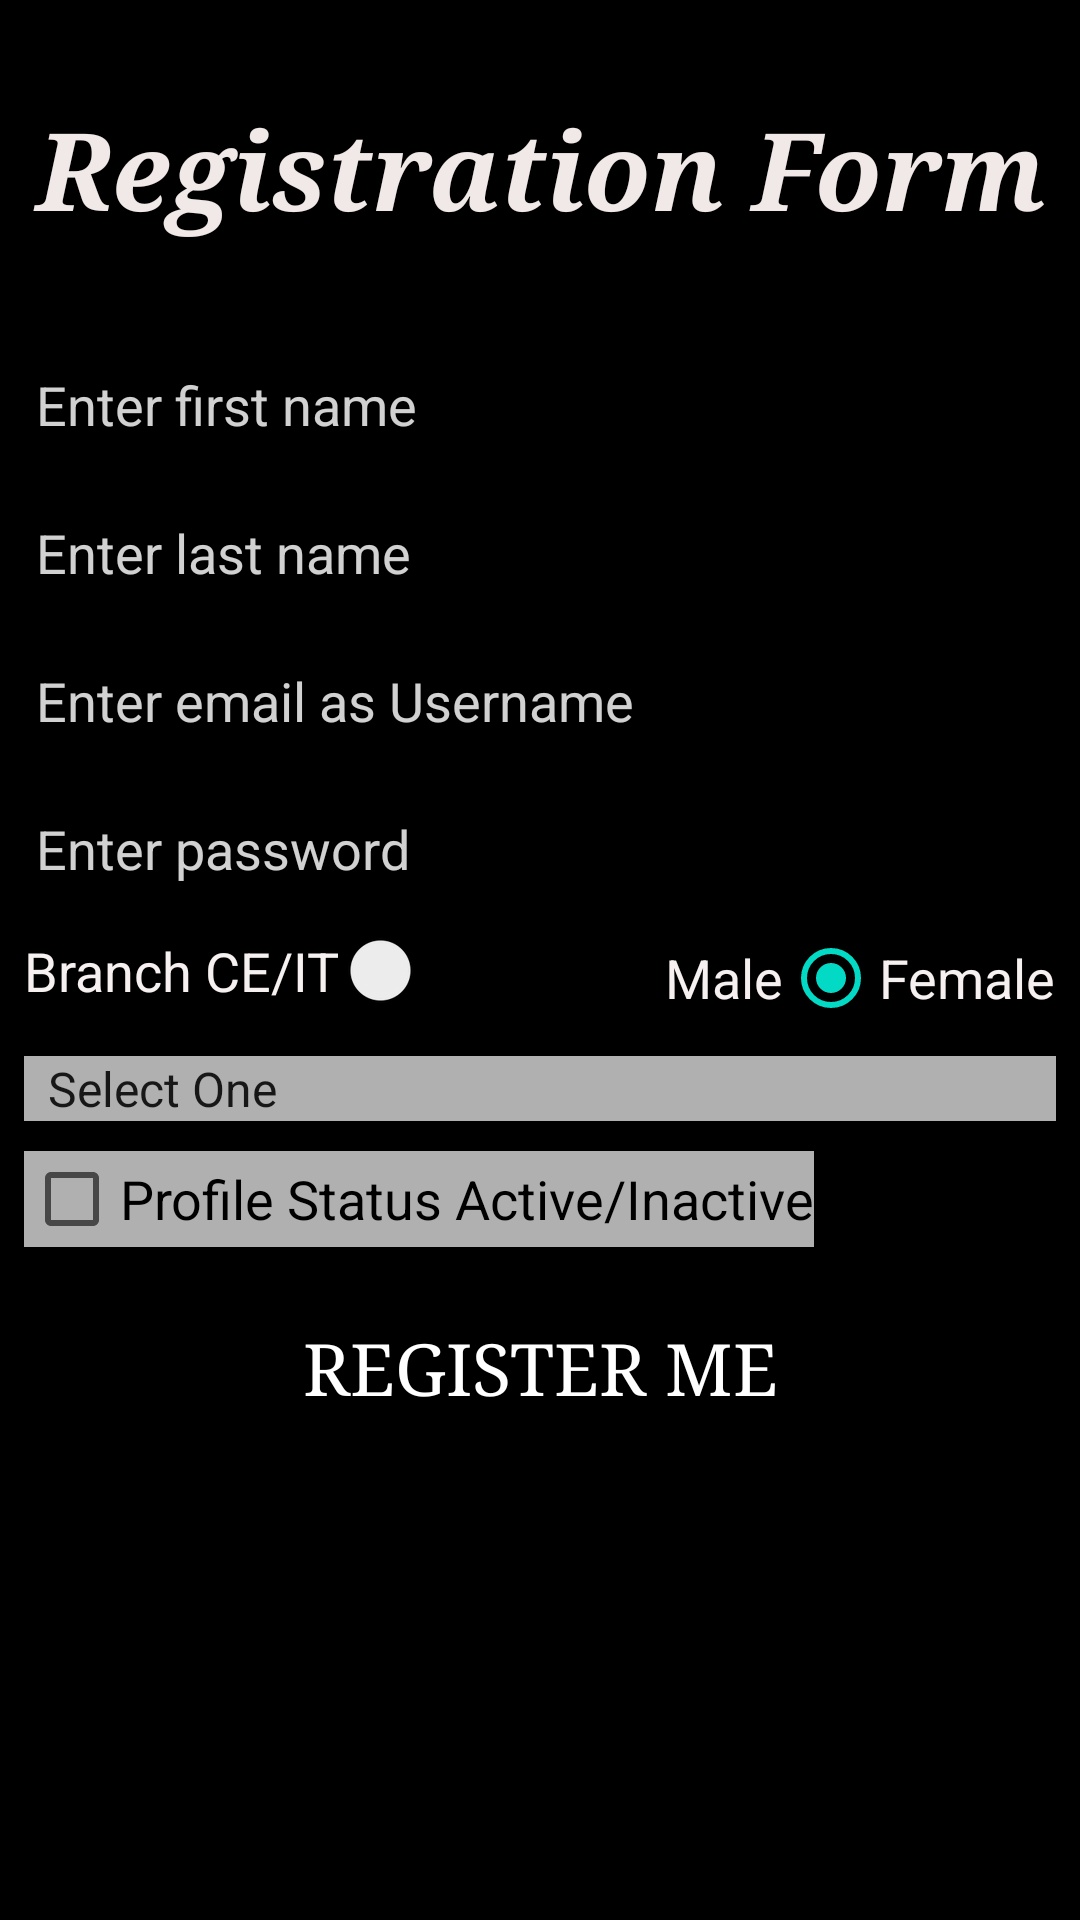

Produce the Android XML layout that renders to this screen, including the resource entries it uses.
<!-- AndroidManifest.xml: application theme AppTheme -->
<!-- res/layout/activity_register.xml -->
<?xml version="1.0" encoding="utf-8"?>
<androidx.constraintlayout.widget.ConstraintLayout xmlns:android="http://schemas.android.com/apk/res/android"
    xmlns:app="http://schemas.android.com/apk/res-auto"
    xmlns:tools="http://schemas.android.com/tools"
    android:layout_width="match_parent"
    android:layout_height="match_parent"
    android:background="#000000"
    tools:context=".RegisterActivity">

    <TextView
        android:id="@+id/textView"
        android:layout_width="match_parent"
        android:layout_height="wrap_content"
        android:layout_marginStart="8dp"
        android:layout_marginTop="32dp"
        android:layout_marginEnd="8dp"
        android:fontFamily="serif"
        android:gravity="center|center_horizontal|center_vertical"
        android:text="Registration Form"
        android:textColor="#F1E8E8"
        android:textSize="36sp"
        android:textStyle="bold|italic"
        app:layout_constraintEnd_toEndOf="parent"
        app:layout_constraintStart_toStartOf="parent"
        app:layout_constraintTop_toTopOf="parent" />

    <EditText
        android:id="@+id/fname"
        android:layout_width="match_parent"
        android:layout_height="wrap_content"
        android:layout_marginStart="8dp"
        android:layout_marginTop="32dp"
        android:layout_marginEnd="8dp"
        android:ems="10"
        android:hint="Enter first name"
        android:inputType="textEmailAddress"
        android:textColor="#FBFBFB"
        android:textColorHighlight="#FFFFFF"
        android:textColorHint="#D2FFFEFE"
        app:layout_constraintEnd_toEndOf="parent"
        app:layout_constraintStart_toStartOf="parent"
        app:layout_constraintTop_toBottomOf="@+id/textView" />

    <EditText
        android:id="@+id/lname"
        android:layout_width="match_parent"
        android:layout_height="wrap_content"
        android:layout_marginStart="8dp"
        android:layout_marginTop="8dp"
        android:layout_marginEnd="8dp"
        android:ems="10"
        android:hint="Enter last name"
        android:inputType="textEmailAddress"
        android:textColor="#FBFBFB"
        android:textColorHint="#D2FFFEFE"
        app:layout_constraintEnd_toEndOf="parent"
        app:layout_constraintStart_toStartOf="parent"
        app:layout_constraintTop_toBottomOf="@+id/fname" />

    <EditText
        android:id="@+id/email"
        android:layout_width="match_parent"
        android:layout_height="wrap_content"
        android:layout_marginStart="8dp"
        android:layout_marginTop="8dp"
        android:layout_marginEnd="8dp"
        android:ems="10"
        android:hint="Enter email as Username"
        android:inputType="textEmailAddress"
        android:textColor="#FBFBFB"
        android:textColorHint="#D2FFFEFE"
        app:layout_constraintEnd_toEndOf="parent"
        app:layout_constraintStart_toStartOf="parent"
        app:layout_constraintTop_toBottomOf="@+id/lname" />

    <EditText
        android:id="@+id/psw"
        android:layout_width="match_parent"
        android:layout_height="wrap_content"
        android:layout_marginStart="8dp"
        android:layout_marginTop="8dp"
        android:layout_marginEnd="8dp"
        android:ems="10"
        android:hint="Enter password"
        android:inputType="textPassword"
        android:textColor="#FBFBFB"
        android:textColorHint="#D2FFFEFE"
        app:layout_constraintEnd_toEndOf="parent"
        app:layout_constraintStart_toStartOf="parent"
        app:layout_constraintTop_toBottomOf="@+id/email" />

    <Switch
        android:id="@+id/branch"
        android:layout_width="wrap_content"
        android:layout_height="wrap_content"
        android:layout_marginStart="8dp"
        android:layout_marginTop="8dp"
        android:layout_weight="1"
        android:text="Branch CE/IT"
        android:textColor="#F6F0F0"
        android:textSize="18sp"
        app:layout_constraintStart_toStartOf="parent"
        app:layout_constraintTop_toBottomOf="@+id/psw" />

    <RadioGroup
        android:id="@+id/rdb_group"
        android:layout_width="wrap_content"
        android:layout_height="wrap_content"
        android:layout_marginTop="8dp"
        android:layout_marginEnd="8dp"
        android:orientation="horizontal"
        app:layout_constraintEnd_toEndOf="parent"
        app:layout_constraintTop_toBottomOf="@+id/psw">

        <RadioButton
            android:id="@+id/rdb_male"
            android:layout_width="wrap_content"
            android:layout_height="wrap_content"
            android:text="Male"
            android:textColor="#F6F0F0"
            android:textSize="18sp" />

        <RadioButton
            android:id="@+id/rdb_female"
            android:layout_width="wrap_content"
            android:layout_height="wrap_content"
            android:checked="true"
            android:text="Female"
            android:textColor="#F6F0F0"
            android:textSize="18sp" />

    </RadioGroup>

    <LinearLayout
        android:id="@+id/linearLayout"
        android:layout_width="match_parent"
        android:layout_height="wrap_content"
        android:orientation="vertical"
        app:layout_constraintEnd_toEndOf="parent"
        app:layout_constraintStart_toStartOf="parent"
        app:layout_constraintTop_toBottomOf="@+id/rdb_group">

        <Spinner
            android:id="@+id/city"
            android:layout_width="match_parent"
            android:layout_height="wrap_content"
            android:layout_marginStart="8dp"
            android:layout_marginTop="10dp"
            android:layout_marginEnd="8dp"
            android:layout_weight="1"
            android:background="#B2FDFCFC"
            android:entries="@array/city" />
    </LinearLayout>

    <CheckBox
        android:id="@+id/agree"
        android:layout_width="wrap_content"
        android:layout_height="wrap_content"
        android:layout_marginStart="8dp"
        android:layout_marginTop="10dp"
        android:background="#B2FDFCFC"
        android:text="Profile Status Active/Inactive"
        android:textSize="18sp"
        app:layout_constraintStart_toStartOf="parent"
        app:layout_constraintTop_toBottomOf="@+id/linearLayout" />

    <Button
        android:id="@+id/signup_btn"
        android:layout_width="match_parent"
        android:layout_height="wrap_content"
        android:layout_marginStart="8dp"
        android:layout_marginTop="16dp"
        android:layout_marginEnd="8dp"
        android:background="@drawable/rounded_buttons"
        android:backgroundTint="@color/colorPrimary"
        android:fontFamily="serif"
        android:text="Register me"
        android:textColor="@color/icons"
        android:textSize="24sp"
        app:layout_constraintEnd_toEndOf="parent"
        app:layout_constraintStart_toStartOf="parent"
        app:layout_constraintTop_toBottomOf="@+id/agree" />

</androidx.constraintlayout.widget.ConstraintLayout>
<!-- resources referenced by this layout -->
<resources>
  <string-array name="city">
          <item>Select One</item>
          <item>Amreli</item>
          <item>Junagadh</item>
          <item>Rajkot</item>
          <item>Ahmedabad</item>
          <item>Baroda</item>
          <item>Surat</item>
      </string-array>
  <color name="colorPrimary">#FF0057</color>
  <color name="icons">#FFFFFF</color>
  <style name="AppTheme" parent="Theme.AppCompat.Light.DarkActionBar">
          
          <item name="colorPrimary">@color/colorPrimary</item>
          <item name="colorPrimaryDark">@color/colorPrimaryDark</item>
          <item name="colorAccent">@color/colorAccent</item>
      </style>
  <color name="colorPrimaryDark">#FF0057</color>
  <color name="colorAccent">#03DAC5</color>
</resources>
